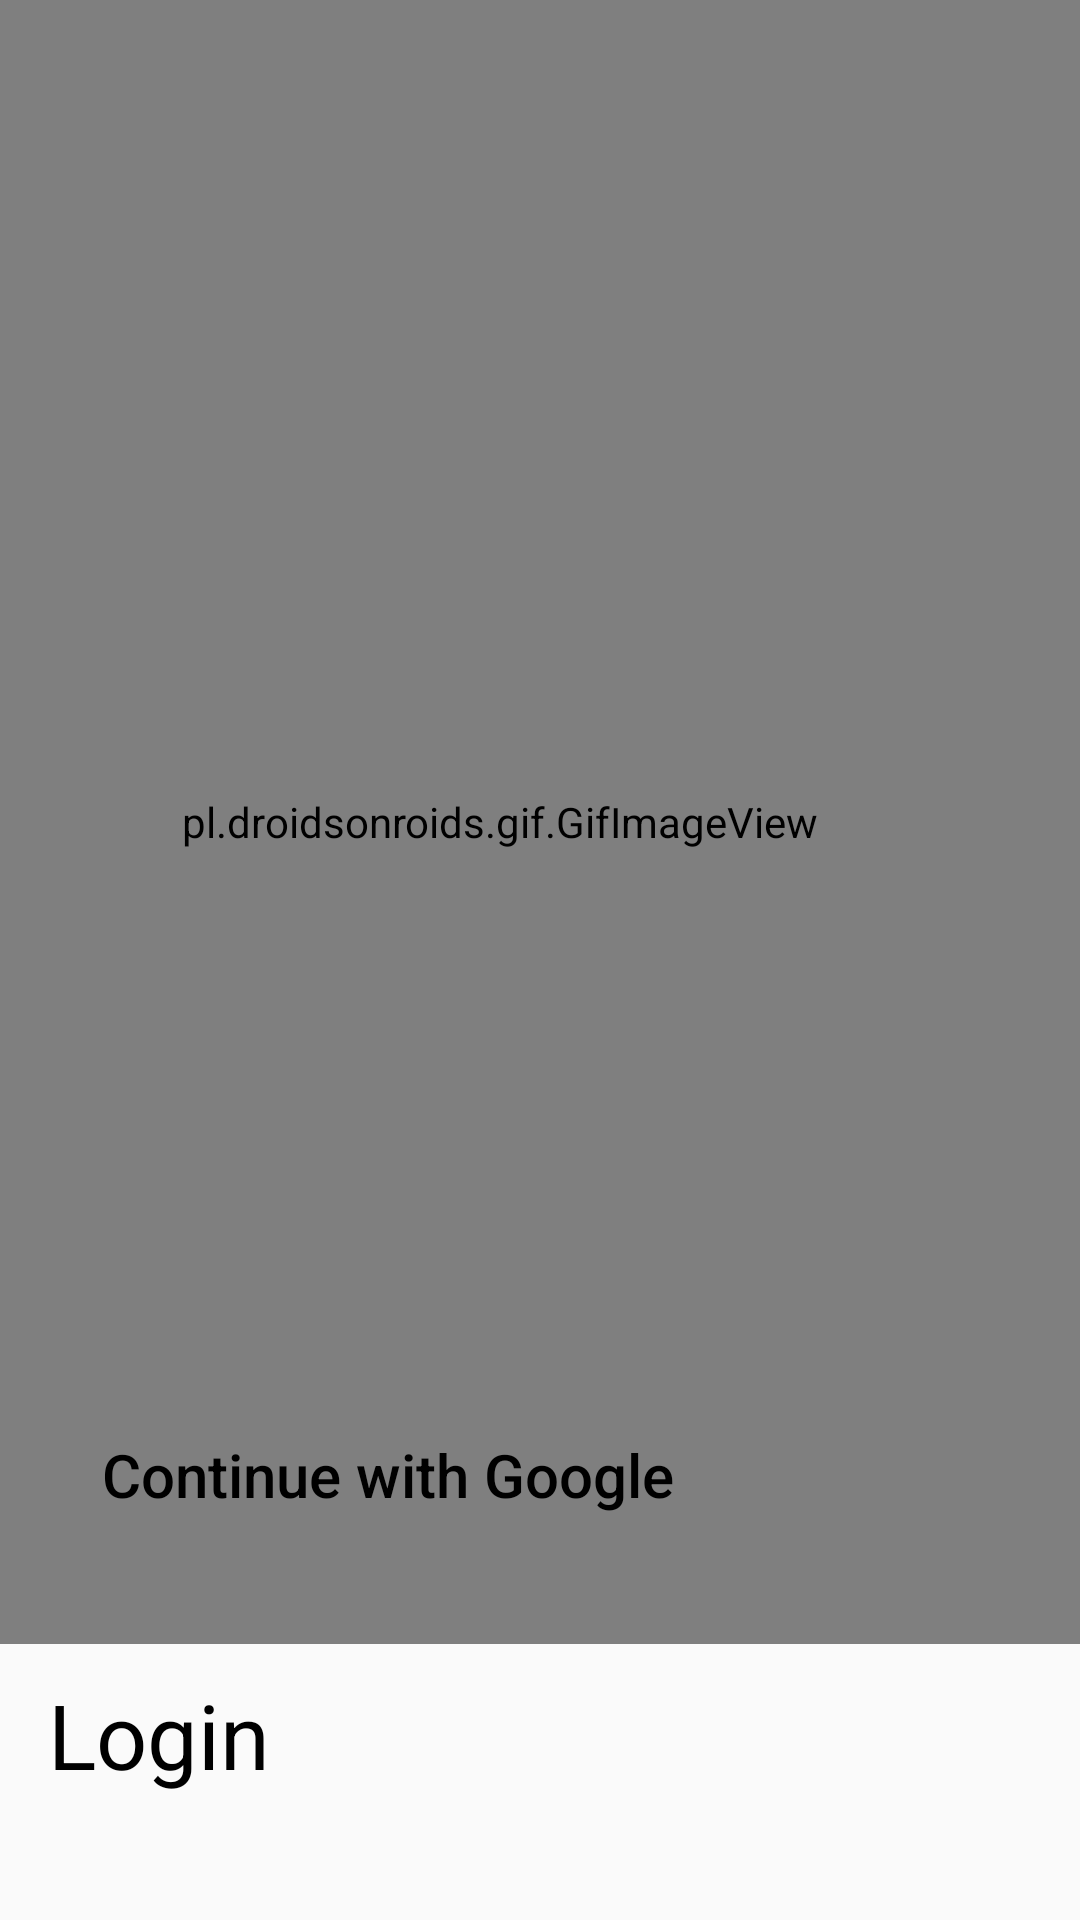

Here is an Android app screen rendered from its layout file. Give the layout XML and the strings, colors and styles it references.
<!-- AndroidManifest.xml: application theme Theme.AppNews -->
<!-- res/layout/activity_login.xml -->
<?xml version="1.0" encoding="utf-8"?>
<androidx.constraintlayout.widget.ConstraintLayout xmlns:android="http://schemas.android.com/apk/res/android"
    xmlns:app="http://schemas.android.com/apk/res-auto"
    xmlns:tools="http://schemas.android.com/tools"
    android:id="@+id/main"
    android:layout_width="match_parent"
    android:layout_height="match_parent"
    tools:context=".Login">


    <pl.droidsonroids.gif.GifImageView
        android:id="@+id/gifImageView"
        android:layout_width="413dp"
        android:layout_height="548dp"
        android:scaleType="centerCrop"
        android:src="@drawable/imagegif"
        app:layout_constraintEnd_toEndOf="parent"
        app:layout_constraintHorizontal_bias="0.761"
        app:layout_constraintStart_toStartOf="parent"
        app:layout_constraintTop_toTopOf="parent" />

    <Button
        android:id="@+id/signinwithGoogle"
        android:layout_width="0dp"
        android:layout_height="wrap_content"
        android:layout_marginStart="16dp"
        android:layout_marginEnd="16dp"
        android:layout_marginBottom="120dp"
        android:background="@drawable/button2"
        android:drawableEnd="@drawable/google"
        android:gravity="center_vertical"
        android:paddingStart="18dp"
        android:paddingTop="15dp"
        android:paddingEnd="18dp"
        android:paddingBottom="15dp"
        android:text="Continue with Google"
        android:textAllCaps="false"
        android:textColor="@color/black"
        android:textSize="20sp"
        app:layout_constraintBottom_toBottomOf="parent"
        app:layout_constraintEnd_toEndOf="parent"
        app:layout_constraintStart_toStartOf="parent" />

    <TextView
        android:id="@+id/textView"
        android:layout_width="wrap_content"
        android:layout_height="wrap_content"
        android:layout_marginStart="16dp"
        android:layout_marginTop="10dp"
        android:text="Login"
        android:textSize="30sp"
        android:textColor="@color/black"
        app:layout_constraintStart_toStartOf="parent"
        app:layout_constraintTop_toBottomOf="@+id/gifImageView" />

</androidx.constraintlayout.widget.ConstraintLayout>
<!-- resources referenced by this layout -->
<resources>
  <style name="Theme.AppNews" parent="Base.Theme.AppNews" />
  <style name="Base.Theme.AppNews" parent="Theme.AppCompat.Light.NoActionBar">
          
          
      </style>
  <!-- not gathered from this repository: default colours our renderer supplied (Android Studio template values) -->
  <color name="black">#FF000000</color>
</resources>
